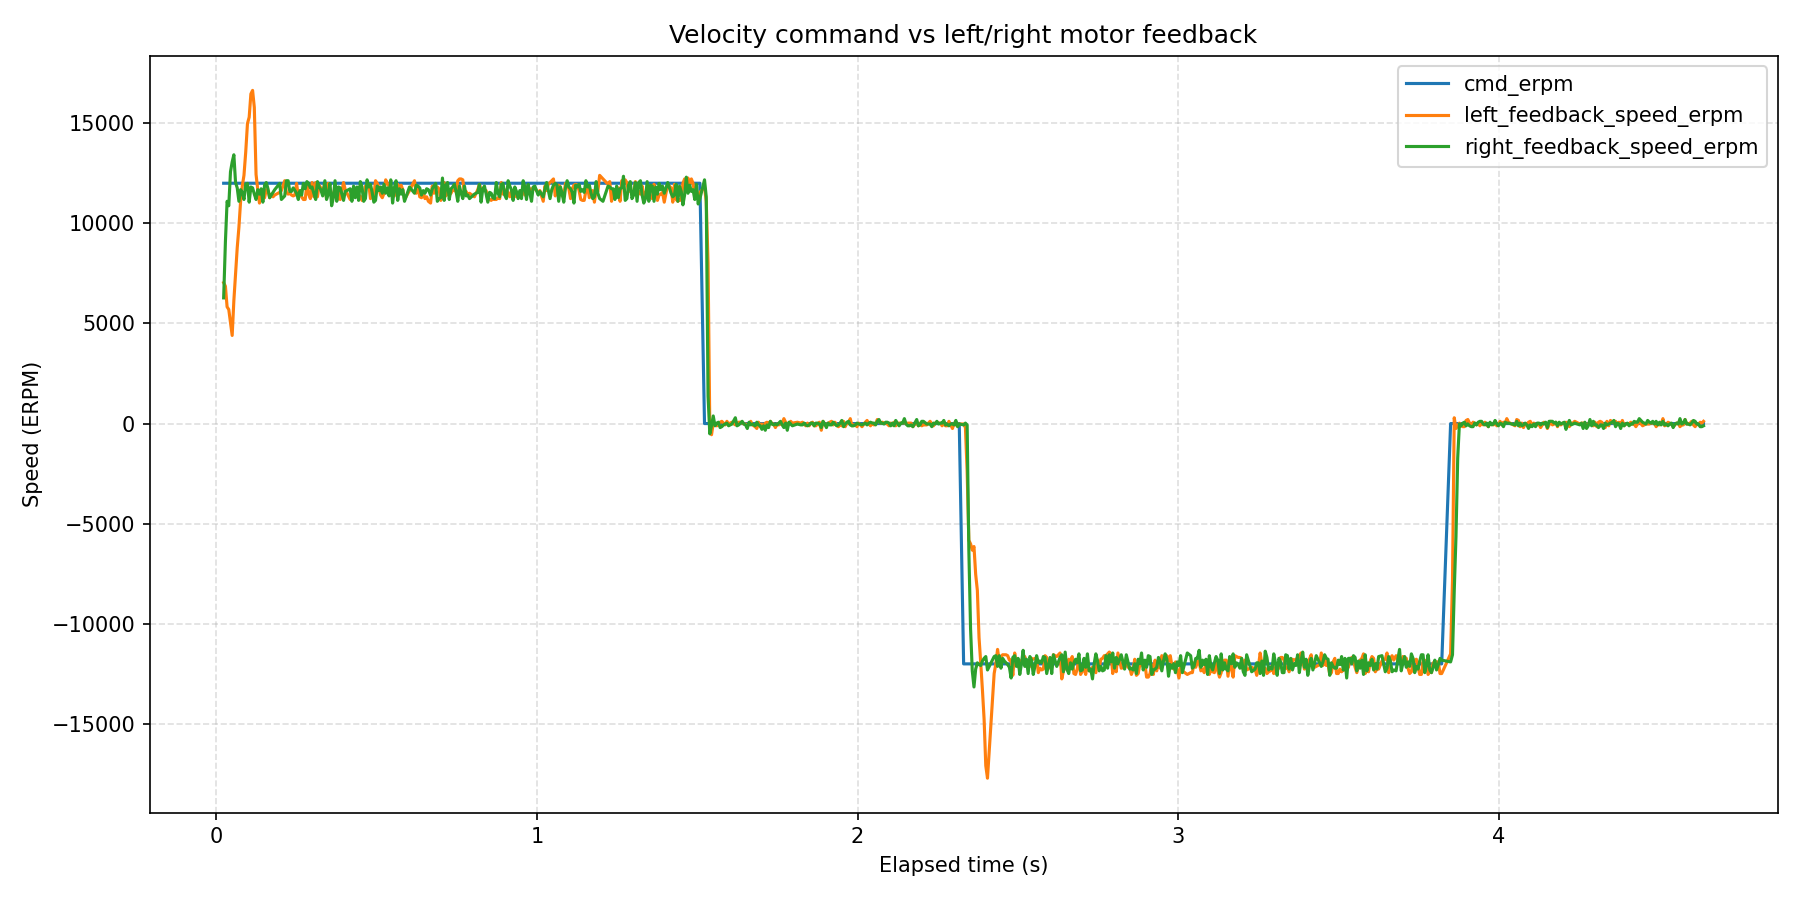

The data file committed next to this chart (first rows):
wall_time_iso, wall_time_epoch_s, elapsed_s, phase_index, phase_command_erpm, phase_duration_s, sample_index, command_erpm, left_motor_id, left_motor_label, left_feedback_position_deg, left_feedback_speed_erpm, left_feedback_current_amps, left_feedback_temperature_c, left_feedback_error_code, left_feedback_error_description, right_motor_id, right_motor_label, right_feedback_position_deg, right_feedback_speed_erpm, right_feedback_current_amps, right_feedback_temperature_c, right_feedback_error_code, right_feedback_error_description
2026-08-14T14:04:09.292, 1786709049, 0.02314, 1, 12000, 1.5, 1, 12000, 0x03, left, -397.1, 7034, 1.703, 174, 0, No fault, 0x04, right, 158.7, 6275, 2.787, 175, 0, No fault
2026-08-14T14:04:09.298, 1786709049, 0.02864, 1, 12000, 1.5, 2, 12000, 0x03, left, -395.4, 6856, 0.002930, 171, 0, No fault, 0x04, right, 160.7, 9089, 1.662, 174, 0, No fault
2026-08-14T14:04:09.303, 1786709049, 0.03385, 1, 12000, 1.5, 3, 12000, 0x03, left, -393.9, 5828, 0.02051, 172, 0, No fault, 0x04, right, 163.3, 11098, 1.38, 173, 0, No fault
2026-08-14T14:04:09.308, 1786709049, 0.03908, 1, 12000, 1.5, 4, 12000, 0x03, left, -392.6, 5694, -0.002930, 173, 0, No fault, 0x04, right, 165.9, 10875, 0.2139, 174, 0, No fault
2026-08-14T14:04:09.314, 1786709049, 0.04443, 1, 12000, 1.5, 5, 12000, 0x03, left, -391.3, 5024, 0.02051, 172, 0, No fault, 0x04, right, 168.8, 12572, 0.9817, 174, 0, No fault
2026-08-14T14:04:09.319, 1786709049, 0.0497, 1, 12000, 1.5, 6, 12000, 0x03, left, -390.2, 4399, 0.2315, 171, 0, No fault, 0x04, right, 171.9, 13063, 0.01465, 174, 0, No fault
2026-08-14T14:04:09.324, 1786709049, 0.05495, 1, 12000, 1.5, 7, 12000, 0x03, left, -388.8, 6141, 1.931, 164, 0, No fault, 0x04, right, 175.1, 13421, -0.2139, 174, 0, No fault
2026-08-14T14:04:09.329, 1786709049, 0.0602, 1, 12000, 1.5, 8, 12000, 0x03, left, -387.2, 7481, 1.333, 173, 0, No fault, 0x04, right, 178.1, 12036, -0.1084, 174, 0, No fault
2026-08-14T14:04:09.335, 1786709049, 0.06544, 1, 12000, 1.5, 9, 12000, 0x03, left, -385.2, 8776, 1.96, 174, 0, No fault, 0x04, right, 180.9, 11768, 0.1436, 174, 0, No fault
2026-08-14T14:04:09.340, 1786709049, 0.07073, 1, 12000, 1.5, 10, 12000, 0x03, left, -382.9, 9803, 1.796, 170, 0, No fault, 0x04, right, 183.7, 11098, 0.3839, 174, 0, No fault
2026-08-14T14:04:09.345, 1786709049, 0.07598, 1, 12000, 1.5, 11, 12000, 0x03, left, -380.3, 11098, 0.6945, 172, 0, No fault, 0x04, right, 186.5, 11679, 0.5363, 174, 0, No fault
2026-08-14T14:04:09.350, 1786709049, 0.0812, 1, 12000, 1.5, 12, 12000, 0x03, left, -377.6, 11858, 0.3487, 162, 0, No fault, 0x04, right, 189.3, 11545, 0.4073, 174, 0, No fault
2026-08-14T14:04:09.356, 1786709049, 0.08647, 1, 12000, 1.5, 13, 12000, 0x03, left, -374.7, 12394, 0.63, 173, 0, No fault, 0x04, right, 192.1, 11188, 0.378, 174, 0, No fault
2026-08-14T14:04:09.361, 1786709049, 0.09193, 1, 12000, 1.5, 14, 12000, 0x03, left, -371.6, 13555, 1.673, 162, 0, No fault, 0x04, right, 194.9, 11947, 0.378, 174, 0, No fault
2026-08-14T14:04:09.367, 1786709049, 0.0974, 1, 12000, 1.5, 15, 12000, 0x03, left, -364.7, 14984, 0.6769, 173, 0, No fault, 0x04, right, 197.8, 11992, 0.2901, 174, 0, No fault
2026-08-14T14:04:09.372, 1786709049, 0.1027, 1, 12000, 1.5, 16, 12000, 0x03, left, -361, 15297, 0.3722, 172, 0, No fault, 0x04, right, 200.6, 11054, 0.3722, 171, 0, No fault
2026-08-14T14:04:09.377, 1786709049, 0.108, 1, 12000, 1.5, 17, 12000, 0x03, left, -357.1, 16458, 0.5245, 173, 0, No fault, 0x04, right, 203.4, 11813, 0.296, 174, 0, No fault
2026-08-14T14:04:09.383, 1786709049, 0.1134, 1, 12000, 1.5, 18, 12000, 0x03, left, -353.1, 16636, 0.8821, 173, 0, No fault, 0x04, right, 206.2, 11768, 0.4249, 174, 0, No fault
2026-08-14T14:04:09.388, 1786709049, 0.1187, 1, 12000, 1.5, 19, 12000, 0x03, left, -349.1, 15788, -1.474, 172, 0, No fault, 0x04, right, 209, 11456, 0.7062, 175, 0, No fault
2026-08-14T14:04:09.393, 1786709049, 0.1242, 1, 12000, 1.5, 20, 12000, 0x03, left, -345.8, 12438, -0.7941, 172, 0, No fault, 0x04, right, 211.8, 11188, 0.3018, 174, 0, No fault
2026-08-14T14:04:09.399, 1786709049, 0.1295, 1, 12000, 1.5, 21, 12000, 0x03, left, -342.9, 11679, -0.1436, 170, 0, No fault, 0x04, right, 214.6, 11679, 0.3663, 174, 0, No fault
2026-08-14T14:04:09.404, 1786709049, 0.1348, 1, 12000, 1.5, 22, 12000, 0x03, left, -340.1, 11009, 0.1612, 173, 0, No fault, 0x04, right, 217.4, 11456, 0.378, 174, 0, No fault
2026-08-14T14:04:09.409, 1786709049, 0.1401, 1, 12000, 1.5, 23, 12000, 0x03, left, -337.3, 11456, 0.378, 170, 0, No fault, 0x04, right, 220.2, 11724, 0.3487, 174, 0, No fault
2026-08-14T14:04:09.415, 1786709049, 0.1454, 1, 12000, 1.5, 24, 12000, 0x03, left, -334.6, 11232, 0.3311, 173, 0, No fault, 0x04, right, 223, 11054, 0.3956, 175, 0, No fault
2026-08-14T14:04:09.420, 1786709049, 0.1507, 1, 12000, 1.5, 25, 12000, 0x03, left, -331.7, 11277, 0.3077, 173, 0, No fault, 0x04, right, 228.8, 11902, 0.3253, 175, 0, No fault
2026-08-14T14:04:09.425, 1786709049, 0.156, 1, 12000, 1.5, 26, 12000, 0x03, left, -328.9, 11679, 0.3604, 172, 0, No fault, 0x04, right, 231.6, 12036, 0.419, 174, 0, No fault
2026-08-14T14:04:09.431, 1786709049, 0.1613, 1, 12000, 1.5, 27, 12000, 0x03, left, -326.1, 11634, 0.3956, 173, 0, No fault, 0x04, right, 234.4, 11724, 0.4308, 174, 0, No fault
2026-08-14T14:04:09.436, 1786709049, 0.1666, 1, 12000, 1.5, 28, 12000, 0x03, left, -323.4, 11277, 0.3253, 172, 0, No fault, 0x04, right, 237.2, 11277, 0.4073, 174, 0, No fault
2026-08-14T14:04:09.441, 1786709049, 0.1719, 1, 12000, 1.5, 29, 12000, 0x03, left, -320.5, 11456, 0.2549, 174, 0, No fault, 0x04, right, 239.9, 11411, 0.3429, 174, 0, No fault
2026-08-14T14:04:09.446, 1786709049, 0.1771, 1, 12000, 1.5, 30, 12000, 0x03, left, -317.7, 11322, 0.2139, 172, 0, No fault, 0x04, right, 242.8, 11545, 0.3136, 175, 0, No fault
2026-08-14T14:04:09.452, 1786709049, 0.1824, 1, 12000, 1.5, 31, 12000, 0x03, left, -314.8, 11411, 0.2198, 173, 0, No fault, 0x04, right, 245.6, 11679, 0.2901, 174, 0, No fault
2026-08-14T14:04:09.467, 1786709049, 0.1979, 1, 12000, 1.5, 32, 12000, 0x03, left, -306.4, 11545, 0.4073, 173, 0, No fault, 0x04, right, 248.4, 11992, 0.3663, 174, 0, No fault
2026-08-14T14:04:09.472, 1786709049, 0.2032, 1, 12000, 1.5, 33, 12000, 0x03, left, -303.6, 11634, 0.4132, 173, 0, No fault, 0x04, right, 258.2, 11188, 0.4308, 174, 0, No fault
2026-08-14T14:04:09.483, 1786709049, 0.2136, 1, 12000, 1.5, 34, 12000, 0x03, left, -300.6, 12126, 0.337, 173, 0, No fault, 0x04, right, 262.5, 11366, 0.337, 174, 0, No fault
2026-08-14T14:04:09.488, 1786709049, 0.2189, 1, 12000, 1.5, 35, 12000, 0x03, left, -292.1, 11545, 0.2784, 172, 0, No fault, 0x04, right, 265.6, 12126, 0.2901, 171, 0, No fault
2026-08-14T14:04:09.493, 1786709049, 0.2241, 1, 12000, 1.5, 36, 12000, 0x03, left, -290.5, 11456, 0.296, 173, 0, No fault, 0x04, right, 268.3, 12126, 0.3136, 170, 0, No fault
2026-08-14T14:04:09.499, 1786709049, 0.2294, 1, 12000, 1.5, 37, 12000, 0x03, left, -287.7, 11500, 0.3604, 173, 0, No fault, 0x04, right, 271.2, 11590, 0.3487, 174, 0, No fault
2026-08-14T14:04:09.504, 1786709050, 0.2346, 1, 12000, 1.5, 38, 12000, 0x03, left, -284.8, 11411, 0.3722, 172, 0, No fault, 0x04, right, 274, 11590, 0.4015, 174, 0, No fault
2026-08-14T14:04:09.509, 1786709050, 0.24, 1, 12000, 1.5, 39, 12000, 0x03, left, -282, 11366, 0.378, 173, 0, No fault, 0x04, right, 276.8, 11768, 0.4073, 174, 0, No fault
2026-08-14T14:04:09.515, 1786709050, 0.2453, 1, 12000, 1.5, 40, 12000, 0x03, left, -279.2, 11411, 0.3429, 172, 0, No fault, 0x04, right, 279.6, 11634, 0.419, 173, 0, No fault
2026-08-14T14:04:09.520, 1786709050, 0.2505, 1, 12000, 1.5, 41, 12000, 0x03, left, -276.3, 11992, 0.2901, 172, 0, No fault, 0x04, right, 282.4, 11500, 0.3897, 174, 0, No fault
2026-08-14T14:04:09.525, 1786709050, 0.2559, 1, 12000, 1.5, 42, 12000, 0x03, left, -273.5, 11366, 0.2784, 172, 0, No fault, 0x04, right, 285.2, 11188, 0.3663, 174, 0, No fault
2026-08-14T14:04:09.530, 1786709050, 0.2612, 1, 12000, 1.5, 43, 12000, 0x03, left, -270.6, 11545, 0.3018, 174, 0, No fault, 0x04, right, 288.1, 11634, 0.3604, 174, 0, No fault
2026-08-14T14:04:09.536, 1786709050, 0.2664, 1, 12000, 1.5, 44, 12000, 0x03, left, -267.8, 11322, 0.3722, 172, 0, No fault, 0x04, right, 290.9, 11411, 0.3722, 175, 0, No fault
2026-08-14T14:04:09.541, 1786709050, 0.2717, 1, 12000, 1.5, 45, 12000, 0x03, left, -265, 11188, 0.4015, 173, 0, No fault, 0x04, right, 293.8, 11992, 0.3897, 174, 0, No fault
2026-08-14T14:04:09.547, 1786709050, 0.2774, 1, 12000, 1.5, 46, 12000, 0x03, left, -262.2, 11188, 0.4132, 174, 0, No fault, 0x04, right, 296.5, 11724, 0.4015, 174, 0, No fault
2026-08-14T14:04:09.552, 1786709050, 0.2827, 1, 12000, 1.5, 47, 12000, 0x03, left, -259.2, 11947, 0.4073, 173, 0, No fault, 0x04, right, 299.7, 12081, 0.4366, 174, 0, No fault
2026-08-14T14:04:09.557, 1786709050, 0.2881, 1, 12000, 1.5, 48, 12000, 0x03, left, -256.3, 11456, 0.3487, 170, 0, No fault, 0x04, right, 302.6, 11992, 0.3663, 174, 0, No fault
2026-08-14T14:04:09.563, 1786709050, 0.2935, 1, 12000, 1.5, 49, 12000, 0x03, left, -253.5, 11232, 0.3136, 173, 0, No fault, 0x04, right, 305.3, 11768, 0.3487, 174, 0, No fault
2026-08-14T14:04:09.568, 1786709050, 0.2989, 1, 12000, 1.5, 50, 12000, 0x03, left, -250.6, 12036, 0.3487, 173, 0, No fault, 0x04, right, 308.2, 11813, 0.3429, 174, 0, No fault
2026-08-14T14:04:09.574, 1786709050, 0.3042, 1, 12000, 1.5, 51, 12000, 0x03, left, -247.9, 11322, 0.3546, 176, 0, No fault, 0x04, right, 311.1, 11500, 0.4249, 174, 0, No fault
2026-08-14T14:04:09.579, 1786709050, 0.3102, 1, 12000, 1.5, 52, 12000, 0x03, left, -242.2, 12036, 0.3429, 172, 0, No fault, 0x04, right, 316.9, 11188, 0.4073, 174, 0, No fault
2026-08-14T14:04:09.585, 1786709050, 0.3156, 1, 12000, 1.5, 53, 12000, 0x03, left, -239.4, 11322, 0.3311, 174, 0, No fault, 0x04, right, 319.8, 12081, 0.3897, 173, 0, No fault
2026-08-14T14:04:09.590, 1786709050, 0.3209, 1, 12000, 1.5, 54, 12000, 0x03, left, -236.5, 11902, 0.2901, 173, 0, No fault, 0x04, right, 322.6, 11813, 0.3663, 175, 0, No fault
2026-08-14T14:04:09.595, 1786709050, 0.3261, 1, 12000, 1.5, 55, 12000, 0x03, left, -233.7, 11768, 0.2901, 172, 0, No fault, 0x04, right, 325.4, 11679, 0.3077, 174, 0, No fault
2026-08-14T14:04:09.601, 1786709050, 0.332, 1, 12000, 1.5, 56, 12000, 0x03, left, -230.9, 11500, 0.3136, 174, 0, No fault, 0x04, right, 328.2, 11366, 0.3311, 174, 0, No fault
2026-08-14T14:04:09.608, 1786709050, 0.3387, 1, 12000, 1.5, 57, 12000, 0x03, left, -228, 11992, 0.3546, 172, 0, No fault, 0x04, right, 331.1, 12126, 0.3956, 173, 0, No fault
2026-08-14T14:04:09.613, 1786709050, 0.344, 1, 12000, 1.5, 58, 12000, 0x03, left, -225.3, 11232, 0.3722, 170, 0, No fault, 0x04, right, 333.8, 11188, 0.4015, 174, 0, No fault
2026-08-14T14:04:09.619, 1786709050, 0.3493, 1, 12000, 1.5, 59, 12000, 0x03, left, -222.4, 11992, 0.3897, 171, 0, No fault, 0x04, right, 336.6, 11456, 0.3839, 172, 0, No fault
2026-08-14T14:04:09.624, 1786709050, 0.3546, 1, 12000, 1.5, 60, 12000, 0x03, left, -219.6, 11768, 0.3839, 172, 0, No fault, 0x04, right, 339.5, 11992, 0.4073, 173, 0, No fault
... 750 more rows
